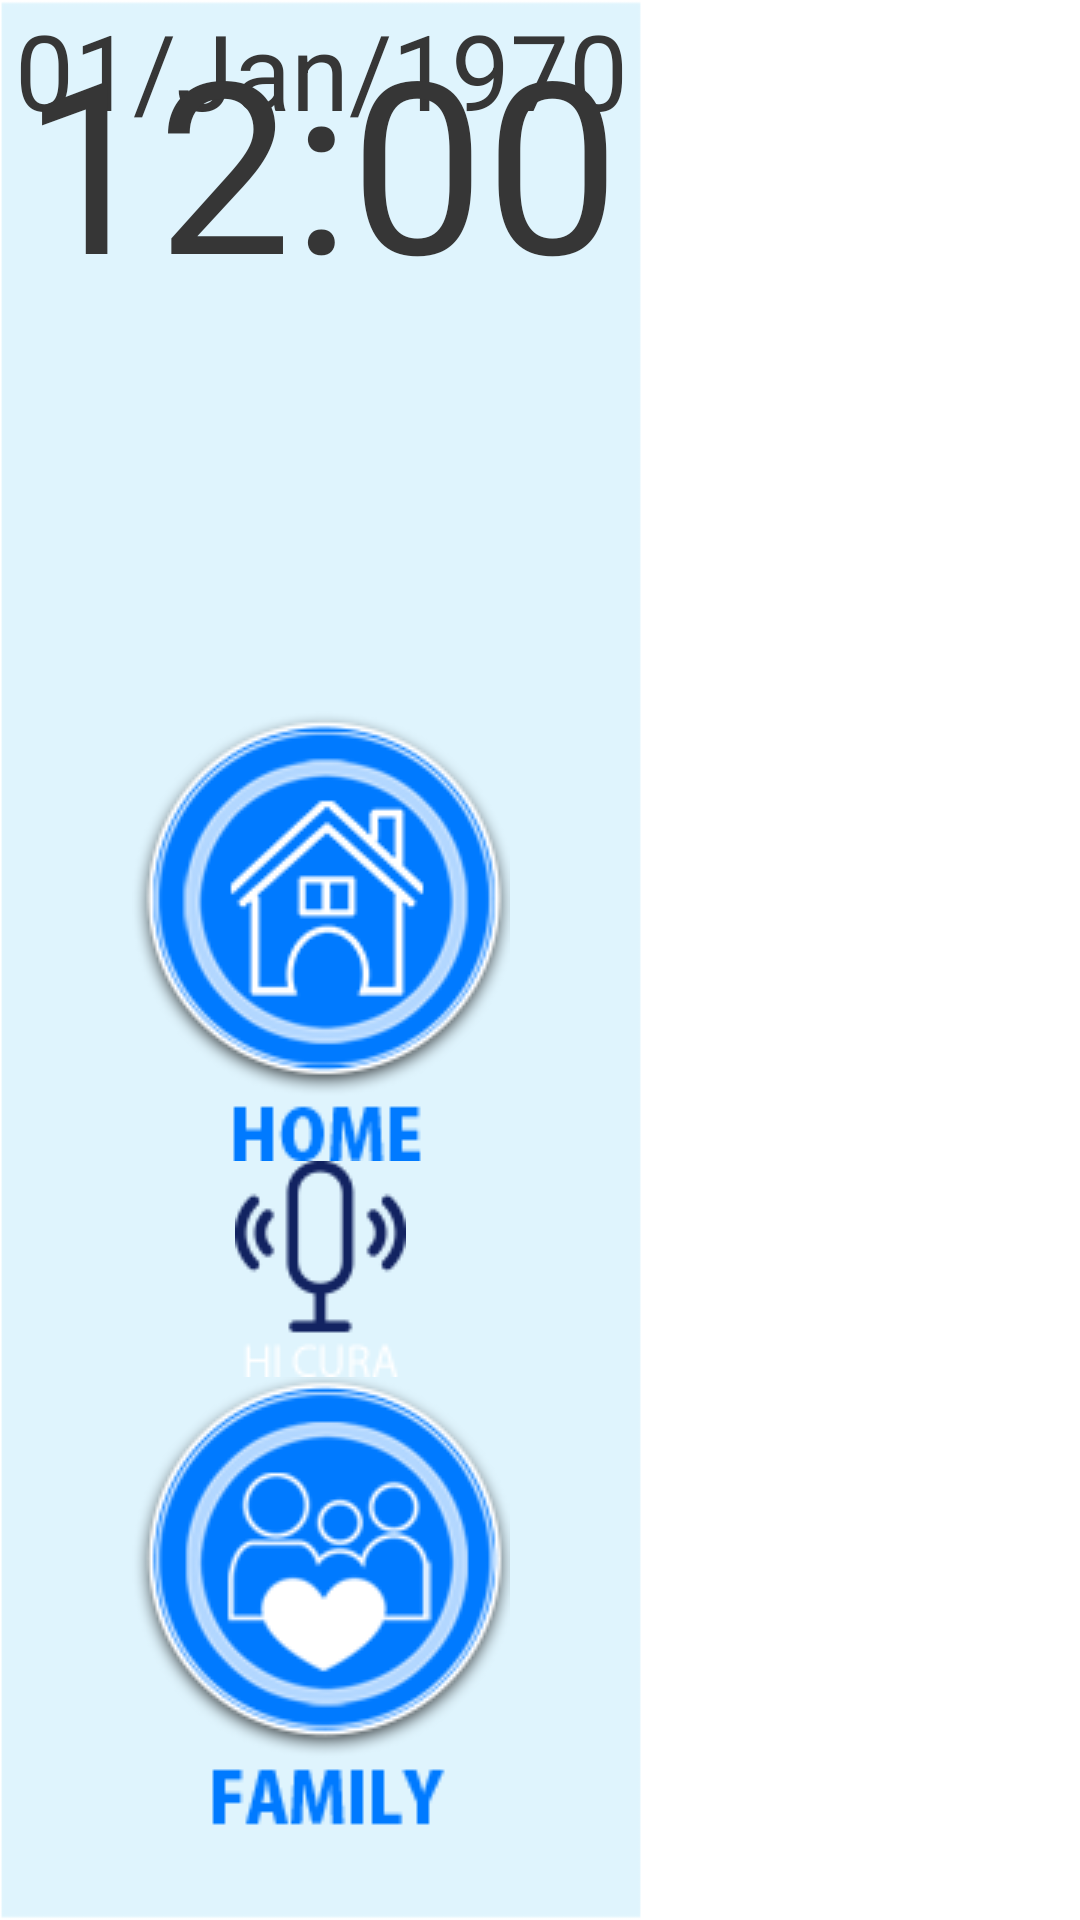

This screen was rendered from an Android layout file. Write that file and the resources it references.
<!-- AndroidManifest.xml: application theme CuraTheme -->
<!-- res/layout/activity_schedule.xml -->
<?xml version="1.0" encoding="utf-8"?>
<RelativeLayout xmlns:android="http://schemas.android.com/apk/res/android"
    xmlns:app="http://schemas.android.com/apk/res-auto"
    android:orientation="vertical"
    android:layout_width="match_parent"
    android:layout_height="match_parent"
    android:background="@drawable/background"
    android:paddingTop="-5dp">

    <RelativeLayout
        android:id="@+id/relativeLayout"
        android:layout_width="214dp"
        android:background="@drawable/bg_strip"
        android:layout_height="match_parent"
        android:layout_alignParentLeft="true"
        android:layout_alignParentStart="true">

        <ImageButton
            android:id="@+id/menubtn_home"
            android:background="@android:color/transparent"
            android:layout_width="wrap_content"
            android:layout_height="wrap_content"
            app:srcCompat="@drawable/btn_menu_home"
            android:layout_above="@+id/menubtn_cura"
            android:layout_alignLeft="@+id/menubtn_schedule"
            android:layout_alignStart="@+id/menubtn_schedule" />

        <ImageButton
            android:id="@+id/menubtn_cura"
            android:background="@android:color/transparent"
            android:layout_width="wrap_content"
            android:layout_height="wrap_content"
            app:srcCompat="@drawable/btn_menu_cura"
            android:layout_above="@+id/menubtn_schedule"
            android:layout_centerHorizontal="true" />

        <ImageButton
            android:id="@+id/menubtn_schedule"
            android:background="@android:color/transparent"
            android:layout_width="wrap_content"
            android:layout_height="wrap_content"
            app:srcCompat="@drawable/btn_menu_family"
            android:layout_alignParentBottom="true"
            android:layout_centerHorizontal="true" />

        <TextClock
            android:id="@+id/txtClock_menuDate"
            android:layout_width="wrap_content"
            android:layout_height="wrap_content"
            android:layout_alignParentEnd="true"
            android:layout_alignParentLeft="true"
            android:layout_alignParentRight="true"
            android:layout_alignParentStart="true"
            android:layout_alignParentTop="true"
            android:format12Hour="dd/MMM/yyyy"
            android:format24Hour="dd/MMM/yyyy"
            android:textAlignment="center"
            android:textColor="@color/Cura_font_DarkGrey"
            android:textSize="35sp"
            android:timeZone="NZ" />

        <TextClock
            android:id="@+id/txtClock_menuTime"
            android:layout_width="wrap_content"
            android:layout_height="wrap_content"

            android:format12Hour="HH:mm"
            android:format24Hour="HH:mm"
            android:textAlignment="center"
            android:textColor="@color/Cura_font_DarkGrey"
            android:textSize="80sp"
            android:timeZone="NZ"
            android:layout_alignParentTop="true"
            android:layout_centerHorizontal="true" />
    </RelativeLayout>

</RelativeLayout>
<!-- resources referenced by this layout -->
<resources>
  <color name="Cura_font_DarkGrey">#363636</color>
  <!-- drawable background: png bitmap (drawable, 22991 bytes) -->
  <!-- drawable bg_strip: png bitmap (drawable, 20440 bytes) -->
  <!-- drawable btn_menu_cura: png bitmap (drawable, 4608 bytes) -->
  <!-- drawable btn_menu_family: png bitmap (drawable, 33929 bytes) -->
  <!-- drawable btn_menu_home: png bitmap (drawable, 32867 bytes) -->
  <style name="CuraTheme" parent="Theme.AppCompat.NoActionBar">
          
          <item name="colorPrimary">@color/colorPrimary</item>
          <item name="colorPrimaryDark">@color/colorPrimaryDark</item>
          <item name="colorAccent">@color/colorAccent</item>
          <item name="android:colorBackground">@color/background_material_dark</item>
      </style>
  <color name="colorPrimary">#2196f3</color>
  <color name="colorPrimaryDark">#1976d2</color>
  <color name="colorAccent">#ff5aba</color>
</resources>
